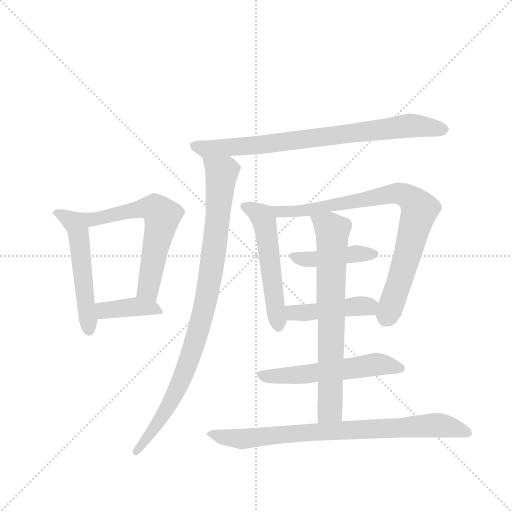
t = 0.00 s
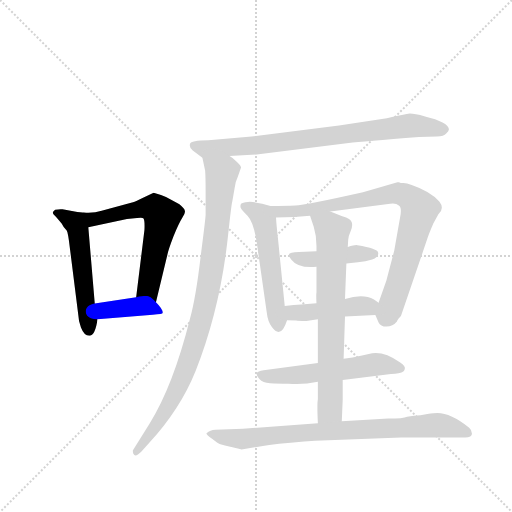
t = 1.87 s
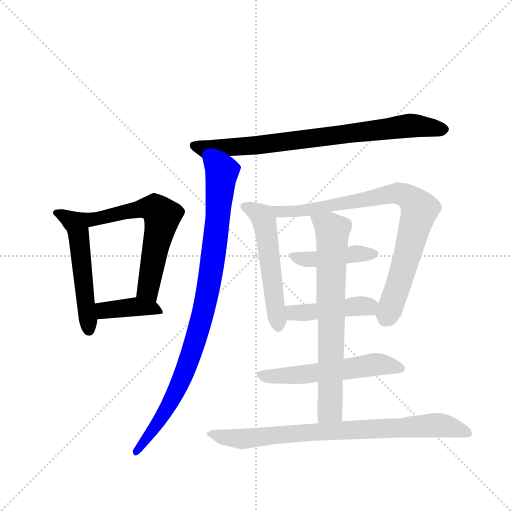
t = 3.74 s
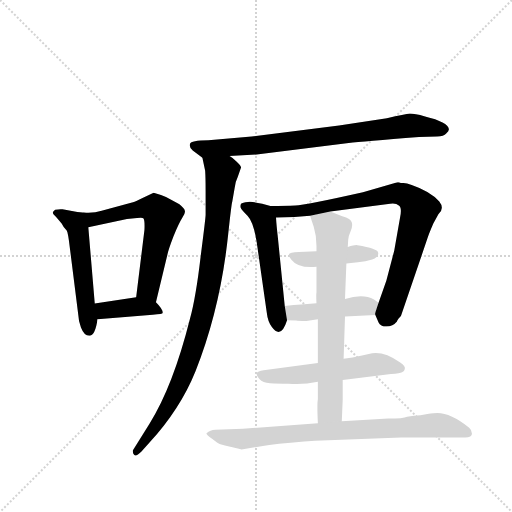
t = 5.61 s
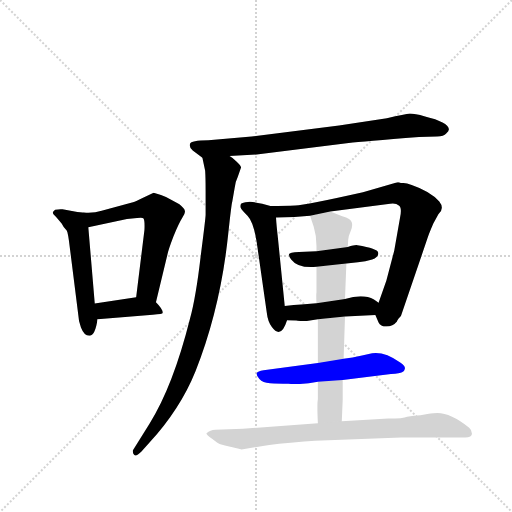
t = 7.48 s
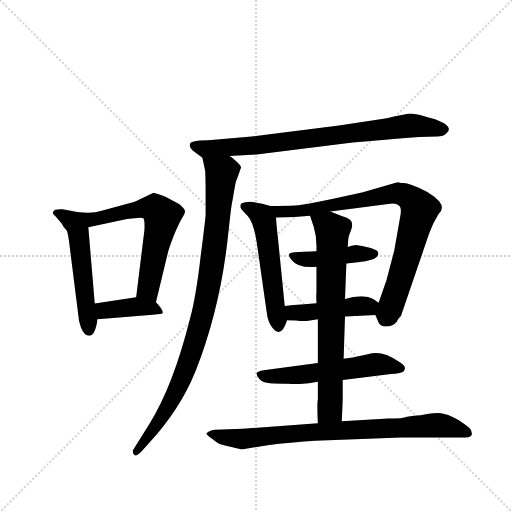
t = 9.35 s

The animated SVG that drew these frames (rendered in a browser with its animation timeline set to each time). Animation: 12 CSS @keyframes rules; one cycle of 9.35 s.

<svg version="1.1" viewBox="0 0 1024 1024" xmlns="http://www.w3.org/2000/svg">
  <g stroke="lightgray" stroke-dasharray="1,1" stroke-width="1" transform="scale(4, 4)">
    <line x1="0" y1="0" x2="256" y2="256"></line>
    <line x1="256" y1="0" x2="0" y2="256"></line>
    <line x1="128" y1="0" x2="128" y2="256"></line>
    <line x1="0" y1="128" x2="256" y2="128"></line>
  </g>
  <g transform="scale(0.92, -0.92) translate(60, -900)">
    <style type="text/css">
      
        @keyframes keyframes0 {
          from {
            stroke: blue;
            stroke-dashoffset: 537;
            stroke-width: 128;
          }
          64% {
            animation-timing-function: step-end;
            stroke: blue;
            stroke-dashoffset: 0;
            stroke-width: 128;
          }
          to {
            stroke: black;
            stroke-width: 1024;
          }
        }
        #make-me-a-hanzi-animation-0 {
          animation: keyframes0 0.68701171875s both;
          animation-delay: 0s;
          animation-timing-function: linear;
        }
      
        @keyframes keyframes1 {
          from {
            stroke: blue;
            stroke-dashoffset: 624;
            stroke-width: 128;
          }
          67% {
            animation-timing-function: step-end;
            stroke: blue;
            stroke-dashoffset: 0;
            stroke-width: 128;
          }
          to {
            stroke: black;
            stroke-width: 1024;
          }
        }
        #make-me-a-hanzi-animation-1 {
          animation: keyframes1 0.7578125s both;
          animation-delay: 0.68701171875s;
          animation-timing-function: linear;
        }
      
        @keyframes keyframes2 {
          from {
            stroke: blue;
            stroke-dashoffset: 396;
            stroke-width: 128;
          }
          56% {
            animation-timing-function: step-end;
            stroke: blue;
            stroke-dashoffset: 0;
            stroke-width: 128;
          }
          to {
            stroke: black;
            stroke-width: 1024;
          }
        }
        #make-me-a-hanzi-animation-2 {
          animation: keyframes2 0.572265625s both;
          animation-delay: 1.44482421875s;
          animation-timing-function: linear;
        }
      
        @keyframes keyframes3 {
          from {
            stroke: blue;
            stroke-dashoffset: 805;
            stroke-width: 128;
          }
          72% {
            animation-timing-function: step-end;
            stroke: blue;
            stroke-dashoffset: 0;
            stroke-width: 128;
          }
          to {
            stroke: black;
            stroke-width: 1024;
          }
        }
        #make-me-a-hanzi-animation-3 {
          animation: keyframes3 0.9051106770833334s both;
          animation-delay: 2.01708984375s;
          animation-timing-function: linear;
        }
      
        @keyframes keyframes4 {
          from {
            stroke: blue;
            stroke-dashoffset: 946;
            stroke-width: 128;
          }
          75% {
            animation-timing-function: step-end;
            stroke: blue;
            stroke-dashoffset: 0;
            stroke-width: 128;
          }
          to {
            stroke: black;
            stroke-width: 1024;
          }
        }
        #make-me-a-hanzi-animation-4 {
          animation: keyframes4 1.0198567708333333s both;
          animation-delay: 2.9222005208333335s;
          animation-timing-function: linear;
        }
      
        @keyframes keyframes5 {
          from {
            stroke: blue;
            stroke-dashoffset: 540;
            stroke-width: 128;
          }
          64% {
            animation-timing-function: step-end;
            stroke: blue;
            stroke-dashoffset: 0;
            stroke-width: 128;
          }
          to {
            stroke: black;
            stroke-width: 1024;
          }
        }
        #make-me-a-hanzi-animation-5 {
          animation: keyframes5 0.689453125s both;
          animation-delay: 3.942057291666667s;
          animation-timing-function: linear;
        }
      
        @keyframes keyframes6 {
          from {
            stroke: blue;
            stroke-dashoffset: 843;
            stroke-width: 128;
          }
          73% {
            animation-timing-function: step-end;
            stroke: blue;
            stroke-dashoffset: 0;
            stroke-width: 128;
          }
          to {
            stroke: black;
            stroke-width: 1024;
          }
        }
        #make-me-a-hanzi-animation-6 {
          animation: keyframes6 0.93603515625s both;
          animation-delay: 4.631510416666667s;
          animation-timing-function: linear;
        }
      
        @keyframes keyframes7 {
          from {
            stroke: blue;
            stroke-dashoffset: 437;
            stroke-width: 128;
          }
          59% {
            animation-timing-function: step-end;
            stroke: blue;
            stroke-dashoffset: 0;
            stroke-width: 128;
          }
          to {
            stroke: black;
            stroke-width: 1024;
          }
        }
        #make-me-a-hanzi-animation-7 {
          animation: keyframes7 0.6056315104166666s both;
          animation-delay: 5.567545572916667s;
          animation-timing-function: linear;
        }
      
        @keyframes keyframes8 {
          from {
            stroke: blue;
            stroke-dashoffset: 447;
            stroke-width: 128;
          }
          59% {
            animation-timing-function: step-end;
            stroke: blue;
            stroke-dashoffset: 0;
            stroke-width: 128;
          }
          to {
            stroke: black;
            stroke-width: 1024;
          }
        }
        #make-me-a-hanzi-animation-8 {
          animation: keyframes8 0.61376953125s both;
          animation-delay: 6.173177083333334s;
          animation-timing-function: linear;
        }
      
        @keyframes keyframes9 {
          from {
            stroke: blue;
            stroke-dashoffset: 564;
            stroke-width: 128;
          }
          65% {
            animation-timing-function: step-end;
            stroke: blue;
            stroke-dashoffset: 0;
            stroke-width: 128;
          }
          to {
            stroke: black;
            stroke-width: 1024;
          }
        }
        #make-me-a-hanzi-animation-9 {
          animation: keyframes9 0.708984375s both;
          animation-delay: 6.786946614583334s;
          animation-timing-function: linear;
        }
      
        @keyframes keyframes10 {
          from {
            stroke: blue;
            stroke-dashoffset: 723;
            stroke-width: 128;
          }
          70% {
            animation-timing-function: step-end;
            stroke: blue;
            stroke-dashoffset: 0;
            stroke-width: 128;
          }
          to {
            stroke: black;
            stroke-width: 1024;
          }
        }
        #make-me-a-hanzi-animation-10 {
          animation: keyframes10 0.83837890625s both;
          animation-delay: 7.495930989583334s;
          animation-timing-function: linear;
        }
      
        @keyframes keyframes11 {
          from {
            stroke: blue;
            stroke-dashoffset: 821;
            stroke-width: 128;
          }
          73% {
            animation-timing-function: step-end;
            stroke: blue;
            stroke-dashoffset: 0;
            stroke-width: 128;
          }
          to {
            stroke: black;
            stroke-width: 1024;
          }
        }
        #make-me-a-hanzi-animation-11 {
          animation: keyframes11 0.9181315104166666s both;
          animation-delay: 8.334309895833334s;
          animation-timing-function: linear;
        }
      
    </style>
    
      <path d="M 146 240 L 132 406 C 130 435 130 435 114 438 L 76 445 Q 70 446 60 444 Q 55 440 55 438 Q 54 436 62 428 L 74 414 Q 77 407 85 399 Q 88 395 92 360 L 110 217 Q 111 200 116 188 Q 123 170 134 170 Q 147 170 152 206 L 146 240 Z" fill="lightgray"></path>
    
      <path d="M 132 406 L 216 424 L 238 426 Q 250 428 252 425 Q 255 421 254 400 L 236 254 C 232 224 272 214 279 243 L 304 347 Q 306 357 317 386 Q 329 415 336 426 Q 343 436 342 441 Q 342 446 330 456 L 312 466 Q 304 471 290 476 L 274 481 L 251 470 Q 234 461 227 460 L 161 442 Q 143 436 122 438 L 114 438 C 84 439 103 400 132 406 Z" fill="lightgray"></path>
    
      <path d="M 236 254 L 146 240 C 116 235 122 204 152 206 L 272 216 Q 294 217 294 220 Q 294 228 279 243 C 264 258 264 258 236 254 Z" fill="lightgray"></path>
    
      <path d="M 439 561 L 498 564 L 698 589 Q 728 592 851 602 L 890 603 Q 905 604 910 610 Q 916 615 916 619 Q 914 635 864 647 Q 841 653 831 653 Q 821 652 781 643 L 677 627 L 487 603 L 393 595 Q 355 595 353 587 Q 351 579 359 573 L 380 557 C 381 556 409 559 439 561 Z" fill="lightgray"></path>
    
      <path d="M 380 557 L 386 529 Q 387 514 387 486 L 387 433 Q 387 426 376 341 Q 366 255 353 207 Q 316 60 265 -21 L 229 -79 Q 228 -86 232 -89 Q 236 -93 247 -82 L 265 -62 Q 332 11 365 93 Q 419 229 436 390 Q 443 456 445 462 L 450 491 Q 451 504 457 516 L 464 536 Q 464 540 454 549 Q 445 558 439 561 C 416 580 374 586 380 557 Z" fill="lightgray"></path>
    
      <path d="M 559 235 L 544 384 Q 541 410 540 427 C 538 449 538 449 528 452 L 510 457 Q 491 462 479 461 Q 467 460 464 457 Q 462 453 463 449 Q 465 444 478 431 Q 491 418 498 374 L 520 220 Q 522 201 531 189 Q 551 162 564 204 L 559 235 Z" fill="lightgray"></path>
    
      <path d="M 658 440 L 788 457 Q 801 459 807 453 Q 814 449 810 429 L 797 355 L 780 290 L 763 242 C 755 218 755 218 756 215 L 763 199 Q 767 190 780 190 Q 794 190 803 201 Q 803 203 807 208 Q 811 212 812 214 L 870 384 Q 873 393 882 414 L 893 434 Q 907 447 895 462 Q 876 484 835 498 Q 824 502 817 502 Q 811 502 807 504 L 804 504 L 729 482 Q 604 454 582 453 Q 561 452 528 452 C 498 452 510 426 540 427 L 580 428 L 614 431 L 658 440 Z" fill="lightgray"></path>
    
      <path d="M 693 327 L 718 330 Q 735 331 749 336 Q 764 341 762 351 Q 761 360 717 367 Q 712 368 696 363 L 628 354 L 590 352 Q 569 351 568 347 Q 568 343 573 336 Q 588 316 628 320 L 693 327 Z" fill="lightgray"></path>
    
      <path d="M 763 242 L 753 249 Q 729 262 690 250 L 628 241 L 595 238 Q 580 237 559 235 C 529 232 534 205 564 204 L 584 203 Q 587 202 606 202 L 631 206 L 690 212 L 756 215 C 786 216 788 225 763 242 Z" fill="lightgray"></path>
    
      <path d="M 631 111 L 513 95 Q 500 93 498 89 Q 497 84 504 76 Q 511 68 527 67 Q 543 66 567 66 Q 597 63 631 70 L 685 74 L 790 87 Q 810 89 814 91 Q 819 92 820 98 Q 822 104 810 112 Q 776 136 749 132 L 727 127 Q 706 122 687 120 L 631 111 Z" fill="lightgray"></path>
    
      <path d="M 690 250 L 693 327 L 696 363 L 697 379 Q 697 386 702 397 Q 707 407 705 416 Q 703 425 684 430 L 658 440 C 630 451 605 459 614 431 L 622 407 Q 628 388 628 365 L 628 354 L 628 320 L 628 264 Q 627 261 628 241 L 631 206 L 631 111 L 631 70 L 631 32 Q 629 22 631 -20 C 632 -50 682 -46 683 -16 L 685 31 L 685 74 L 687 120 L 690 212 L 690 250 Z" fill="lightgray"></path>
    
      <path d="M 631 -20 L 468 -32 L 408 -34 Q 397 -34 389 -42 Q 387 -44 401 -54 Q 415 -65 419 -66 Q 462 -77 465 -77 L 508 -70 Q 539 -65 601 -60 L 625 -58 L 812 -51 L 951 -51 Q 966 -51 966 -43 Q 966 -35 960 -30 Q 920 2 891 2 Q 884 2 869 0 Q 854 -3 840 -4 L 825 -6 Q 817 -10 784 -10 L 683 -16 L 631 -20 Z" fill="lightgray"></path>
    
    
      <clipPath id="make-me-a-hanzi-clip-0">
        <path d="M 146 240 L 132 406 C 130 435 130 435 114 438 L 76 445 Q 70 446 60 444 Q 55 440 55 438 Q 54 436 62 428 L 74 414 Q 77 407 85 399 Q 88 395 92 360 L 110 217 Q 111 200 116 188 Q 123 170 134 170 Q 147 170 152 206 L 146 240 Z"></path>
      </clipPath>
      <path clip-path="url(#make-me-a-hanzi-clip-0)" d="M 63 436 L 99 417 L 110 397 L 133 181" fill="none" id="make-me-a-hanzi-animation-0" stroke-dasharray="409 818" stroke-linecap="round"></path>
    
      <clipPath id="make-me-a-hanzi-clip-1">
        <path d="M 132 406 L 216 424 L 238 426 Q 250 428 252 425 Q 255 421 254 400 L 236 254 C 232 224 272 214 279 243 L 304 347 Q 306 357 317 386 Q 329 415 336 426 Q 343 436 342 441 Q 342 446 330 456 L 312 466 Q 304 471 290 476 L 274 481 L 251 470 Q 234 461 227 460 L 161 442 Q 143 436 122 438 L 114 438 C 84 439 103 400 132 406 Z"></path>
      </clipPath>
      <path clip-path="url(#make-me-a-hanzi-clip-1)" d="M 118 433 L 150 424 L 253 448 L 277 446 L 289 435 L 289 408 L 262 273 L 274 252" fill="none" id="make-me-a-hanzi-animation-1" stroke-dasharray="496 992" stroke-linecap="round"></path>
    
      <clipPath id="make-me-a-hanzi-clip-2">
        <path d="M 236 254 L 146 240 C 116 235 122 204 152 206 L 272 216 Q 294 217 294 220 Q 294 228 279 243 C 264 258 264 258 236 254 Z"></path>
      </clipPath>
      <path clip-path="url(#make-me-a-hanzi-clip-2)" d="M 154 236 L 165 226 L 238 234 L 289 224" fill="none" id="make-me-a-hanzi-animation-2" stroke-dasharray="268 536" stroke-linecap="round"></path>
    
      <clipPath id="make-me-a-hanzi-clip-3">
        <path d="M 439 561 L 498 564 L 698 589 Q 728 592 851 602 L 890 603 Q 905 604 910 610 Q 916 615 916 619 Q 914 635 864 647 Q 841 653 831 653 Q 821 652 781 643 L 677 627 L 487 603 L 393 595 Q 355 595 353 587 Q 351 579 359 573 L 380 557 C 381 556 409 559 439 561 Z"></path>
      </clipPath>
      <path clip-path="url(#make-me-a-hanzi-clip-3)" d="M 361 582 L 386 576 L 503 584 L 824 626 L 906 619" fill="none" id="make-me-a-hanzi-animation-3" stroke-dasharray="677 1354" stroke-linecap="round"></path>
    
      <clipPath id="make-me-a-hanzi-clip-4">
        <path d="M 380 557 L 386 529 Q 387 514 387 486 L 387 433 Q 387 426 376 341 Q 366 255 353 207 Q 316 60 265 -21 L 229 -79 Q 228 -86 232 -89 Q 236 -93 247 -82 L 265 -62 Q 332 11 365 93 Q 419 229 436 390 Q 443 456 445 462 L 450 491 Q 451 504 457 516 L 464 536 Q 464 540 454 549 Q 445 558 439 561 C 416 580 374 586 380 557 Z"></path>
      </clipPath>
      <path clip-path="url(#make-me-a-hanzi-clip-4)" d="M 388 551 L 422 523 L 401 323 L 378 205 L 320 42 L 272 -36 L 235 -83" fill="none" id="make-me-a-hanzi-animation-4" stroke-dasharray="818 1636" stroke-linecap="round"></path>
    
      <clipPath id="make-me-a-hanzi-clip-5">
        <path d="M 559 235 L 544 384 Q 541 410 540 427 C 538 449 538 449 528 452 L 510 457 Q 491 462 479 461 Q 467 460 464 457 Q 462 453 463 449 Q 465 444 478 431 Q 491 418 498 374 L 520 220 Q 522 201 531 189 Q 551 162 564 204 L 559 235 Z"></path>
      </clipPath>
      <path clip-path="url(#make-me-a-hanzi-clip-5)" d="M 473 452 L 508 432 L 515 419 L 544 192" fill="none" id="make-me-a-hanzi-animation-5" stroke-dasharray="412 824" stroke-linecap="round"></path>
    
      <clipPath id="make-me-a-hanzi-clip-6">
        <path d="M 658 440 L 788 457 Q 801 459 807 453 Q 814 449 810 429 L 797 355 L 780 290 L 763 242 C 755 218 755 218 756 215 L 763 199 Q 767 190 780 190 Q 794 190 803 201 Q 803 203 807 208 Q 811 212 812 214 L 870 384 Q 873 393 882 414 L 893 434 Q 907 447 895 462 Q 876 484 835 498 Q 824 502 817 502 Q 811 502 807 504 L 804 504 L 729 482 Q 604 454 582 453 Q 561 452 528 452 C 498 452 510 426 540 427 L 580 428 L 614 431 L 658 440 Z"></path>
      </clipPath>
      <path clip-path="url(#make-me-a-hanzi-clip-6)" d="M 536 448 L 547 439 L 596 441 L 807 480 L 823 475 L 843 458 L 852 445 L 808 287 L 778 206" fill="none" id="make-me-a-hanzi-animation-6" stroke-dasharray="715 1430" stroke-linecap="round"></path>
    
      <clipPath id="make-me-a-hanzi-clip-7">
        <path d="M 693 327 L 718 330 Q 735 331 749 336 Q 764 341 762 351 Q 761 360 717 367 Q 712 368 696 363 L 628 354 L 590 352 Q 569 351 568 347 Q 568 343 573 336 Q 588 316 628 320 L 693 327 Z"></path>
      </clipPath>
      <path clip-path="url(#make-me-a-hanzi-clip-7)" d="M 574 343 L 618 335 L 754 349" fill="none" id="make-me-a-hanzi-animation-7" stroke-dasharray="309 618" stroke-linecap="round"></path>
    
      <clipPath id="make-me-a-hanzi-clip-8">
        <path d="M 763 242 L 753 249 Q 729 262 690 250 L 628 241 L 595 238 Q 580 237 559 235 C 529 232 534 205 564 204 L 584 203 Q 587 202 606 202 L 631 206 L 690 212 L 756 215 C 786 216 788 225 763 242 Z"></path>
      </clipPath>
      <path clip-path="url(#make-me-a-hanzi-clip-8)" d="M 566 228 L 579 220 L 599 219 L 730 235 L 740 234 L 749 224" fill="none" id="make-me-a-hanzi-animation-8" stroke-dasharray="319 638" stroke-linecap="round"></path>
    
      <clipPath id="make-me-a-hanzi-clip-9">
        <path d="M 631 111 L 513 95 Q 500 93 498 89 Q 497 84 504 76 Q 511 68 527 67 Q 543 66 567 66 Q 597 63 631 70 L 685 74 L 790 87 Q 810 89 814 91 Q 819 92 820 98 Q 822 104 810 112 Q 776 136 749 132 L 727 127 Q 706 122 687 120 L 631 111 Z"></path>
      </clipPath>
      <path clip-path="url(#make-me-a-hanzi-clip-9)" d="M 505 84 L 621 88 L 756 108 L 811 99" fill="none" id="make-me-a-hanzi-animation-9" stroke-dasharray="436 872" stroke-linecap="round"></path>
    
      <clipPath id="make-me-a-hanzi-clip-10">
        <path d="M 690 250 L 693 327 L 696 363 L 697 379 Q 697 386 702 397 Q 707 407 705 416 Q 703 425 684 430 L 658 440 C 630 451 605 459 614 431 L 622 407 Q 628 388 628 365 L 628 354 L 628 320 L 628 264 Q 627 261 628 241 L 631 206 L 631 111 L 631 70 L 631 32 Q 629 22 631 -20 C 632 -50 682 -46 683 -16 L 685 31 L 685 74 L 687 120 L 690 212 L 690 250 Z"></path>
      </clipPath>
      <path clip-path="url(#make-me-a-hanzi-clip-10)" d="M 622 427 L 663 398 L 658 24 L 657 10 L 637 -10" fill="none" id="make-me-a-hanzi-animation-10" stroke-dasharray="595 1190" stroke-linecap="round"></path>
    
      <clipPath id="make-me-a-hanzi-clip-11">
        <path d="M 631 -20 L 468 -32 L 408 -34 Q 397 -34 389 -42 Q 387 -44 401 -54 Q 415 -65 419 -66 Q 462 -77 465 -77 L 508 -70 Q 539 -65 601 -60 L 625 -58 L 812 -51 L 951 -51 Q 966 -51 966 -43 Q 966 -35 960 -30 Q 920 2 891 2 Q 884 2 869 0 Q 854 -3 840 -4 L 825 -6 Q 817 -10 784 -10 L 683 -16 L 631 -20 Z"></path>
      </clipPath>
      <path clip-path="url(#make-me-a-hanzi-clip-11)" d="M 395 -41 L 435 -53 L 466 -54 L 888 -24 L 955 -40" fill="none" id="make-me-a-hanzi-animation-11" stroke-dasharray="693 1386" stroke-linecap="round"></path>
    
  </g>
</svg>
